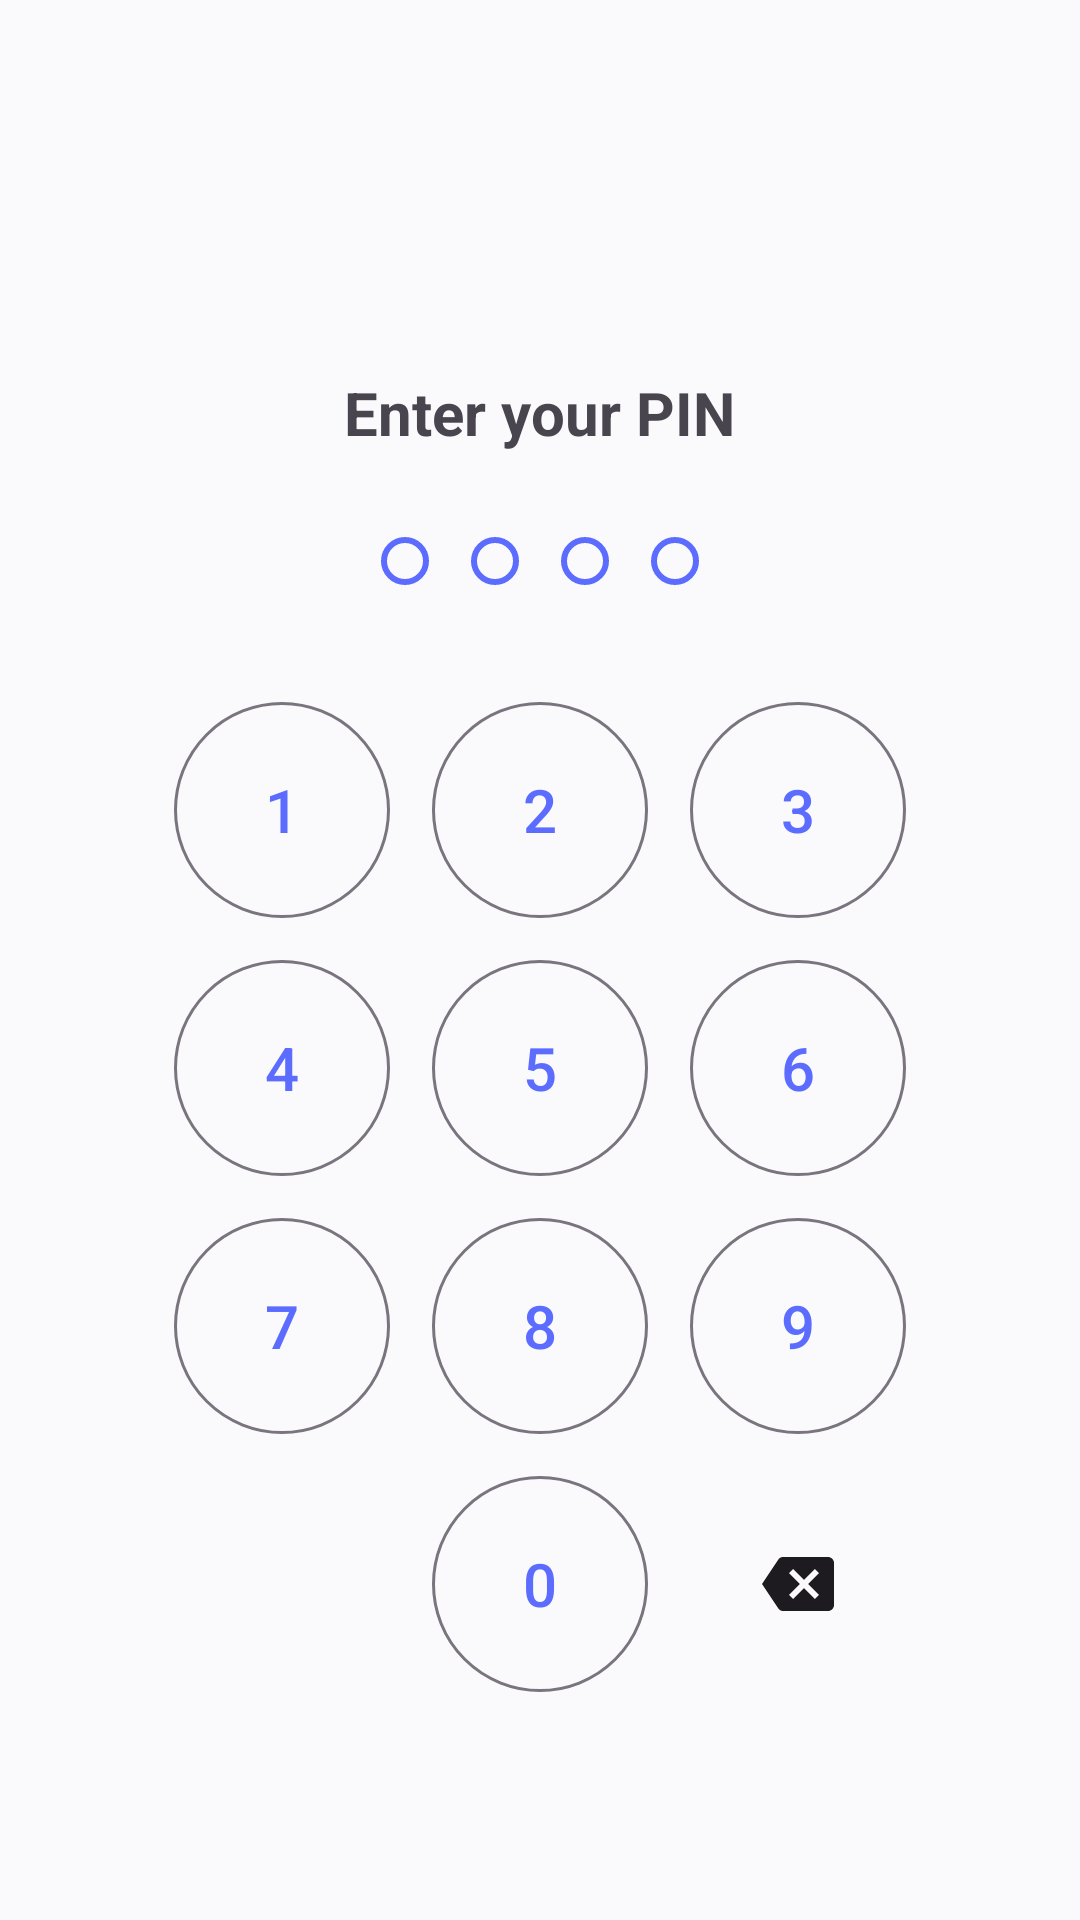

Produce the Android XML layout that renders to this screen, including the resource entries it uses.
<!-- AndroidManifest.xml: application theme Theme.GalleryX -->
<!-- res/layout/activity_pin.xml -->
<?xml version="1.0" encoding="utf-8"?>
<LinearLayout xmlns:android="http://schemas.android.com/apk/res/android"
    xmlns:app="http://schemas.android.com/apk/res-auto"
    android:layout_width="match_parent"
    android:layout_height="match_parent"
    android:gravity="center_horizontal"
    android:orientation="vertical"
    android:paddingLeft="24dp"
    android:paddingTop="48dp"
    android:paddingRight="24dp">

    <ImageView
        android:layout_width="56dp"
        android:layout_height="56dp"
        android:importantForAccessibility="no"
        android:src="@drawable/ic_lock"
        android:tint="?attr/colorPrimary" />

    <TextView
        android:id="@+id/pinTitle"
        android:layout_width="wrap_content"
        android:layout_height="wrap_content"
        android:layout_marginTop="20dp"
        android:gravity="center"
        android:text="@string/pin_enter"
        android:textSize="20sp"
        android:textStyle="bold" />

    <TextView
        android:id="@+id/pinError"
        android:layout_width="wrap_content"
        android:layout_height="wrap_content"
        android:layout_marginTop="8dp"
        android:gravity="center"
        android:text="@string/pin_wrong"
        android:textColor="?attr/colorError"
        android:textSize="14sp"
        android:visibility="gone" />

    <LinearLayout
        android:id="@+id/dots"
        android:layout_width="wrap_content"
        android:layout_height="wrap_content"
        android:layout_marginTop="28dp"
        android:gravity="center"
        android:orientation="horizontal">

        <View
            android:id="@+id/dot1"
            android:layout_width="16dp"
            android:layout_height="16dp"
            android:background="@drawable/bg_pin_dot_off" />

        <View
            android:id="@+id/dot2"
            android:layout_width="16dp"
            android:layout_height="16dp"
            android:layout_marginLeft="14dp"
            android:background="@drawable/bg_pin_dot_off" />

        <View
            android:id="@+id/dot3"
            android:layout_width="16dp"
            android:layout_height="16dp"
            android:layout_marginLeft="14dp"
            android:background="@drawable/bg_pin_dot_off" />

        <View
            android:id="@+id/dot4"
            android:layout_width="16dp"
            android:layout_height="16dp"
            android:layout_marginLeft="14dp"
            android:background="@drawable/bg_pin_dot_off" />
    </LinearLayout>

    <LinearLayout
        android:layout_width="wrap_content"
        android:layout_height="wrap_content"
        android:layout_marginTop="32dp"
        android:gravity="center_horizontal"
        android:orientation="vertical">

        <LinearLayout android:layout_width="wrap_content" android:layout_height="wrap_content" android:gravity="center">
            <com.google.android.material.button.MaterialButton
                android:id="@+id/btnKey1"
                style="?attr/materialButtonOutlinedStyle"
                android:layout_width="72dp"
                android:layout_height="72dp"
                android:layout_margin="7dp"
                android:insetBottom="0dp"
                android:insetTop="0dp"
                android:text="1"
                android:textSize="20sp"
                app:cornerRadius="36dp" />
            <com.google.android.material.button.MaterialButton
                android:id="@+id/btnKey2"
                style="?attr/materialButtonOutlinedStyle"
                android:layout_width="72dp"
                android:layout_height="72dp"
                android:layout_margin="7dp"
                android:insetBottom="0dp"
                android:insetTop="0dp"
                android:text="2"
                android:textSize="20sp"
                app:cornerRadius="36dp" />
            <com.google.android.material.button.MaterialButton
                android:id="@+id/btnKey3"
                style="?attr/materialButtonOutlinedStyle"
                android:layout_width="72dp"
                android:layout_height="72dp"
                android:layout_margin="7dp"
                android:insetBottom="0dp"
                android:insetTop="0dp"
                android:text="3"
                android:textSize="20sp"
                app:cornerRadius="36dp" />
        </LinearLayout>

        <LinearLayout android:layout_width="wrap_content" android:layout_height="wrap_content" android:gravity="center">
            <com.google.android.material.button.MaterialButton
                android:id="@+id/btnKey4"
                style="?attr/materialButtonOutlinedStyle"
                android:layout_width="72dp"
                android:layout_height="72dp"
                android:layout_margin="7dp"
                android:insetBottom="0dp"
                android:insetTop="0dp"
                android:text="4"
                android:textSize="20sp"
                app:cornerRadius="36dp" />
            <com.google.android.material.button.MaterialButton
                android:id="@+id/btnKey5"
                style="?attr/materialButtonOutlinedStyle"
                android:layout_width="72dp"
                android:layout_height="72dp"
                android:layout_margin="7dp"
                android:insetBottom="0dp"
                android:insetTop="0dp"
                android:text="5"
                android:textSize="20sp"
                app:cornerRadius="36dp" />
            <com.google.android.material.button.MaterialButton
                android:id="@+id/btnKey6"
                style="?attr/materialButtonOutlinedStyle"
                android:layout_width="72dp"
                android:layout_height="72dp"
                android:layout_margin="7dp"
                android:insetBottom="0dp"
                android:insetTop="0dp"
                android:text="6"
                android:textSize="20sp"
                app:cornerRadius="36dp" />
        </LinearLayout>

        <LinearLayout android:layout_width="wrap_content" android:layout_height="wrap_content" android:gravity="center">
            <com.google.android.material.button.MaterialButton
                android:id="@+id/btnKey7"
                style="?attr/materialButtonOutlinedStyle"
                android:layout_width="72dp"
                android:layout_height="72dp"
                android:layout_margin="7dp"
                android:insetBottom="0dp"
                android:insetTop="0dp"
                android:text="7"
                android:textSize="20sp"
                app:cornerRadius="36dp" />
            <com.google.android.material.button.MaterialButton
                android:id="@+id/btnKey8"
                style="?attr/materialButtonOutlinedStyle"
                android:layout_width="72dp"
                android:layout_height="72dp"
                android:layout_margin="7dp"
                android:insetBottom="0dp"
                android:insetTop="0dp"
                android:text="8"
                android:textSize="20sp"
                app:cornerRadius="36dp" />
            <com.google.android.material.button.MaterialButton
                android:id="@+id/btnKey9"
                style="?attr/materialButtonOutlinedStyle"
                android:layout_width="72dp"
                android:layout_height="72dp"
                android:layout_margin="7dp"
                android:insetBottom="0dp"
                android:insetTop="0dp"
                android:text="9"
                android:textSize="20sp"
                app:cornerRadius="36dp" />
        </LinearLayout>

        <LinearLayout android:layout_width="wrap_content" android:layout_height="wrap_content" android:gravity="center">
            <View
                android:layout_width="72dp"
                android:layout_height="72dp"
                android:layout_margin="7dp"
                android:visibility="invisible" />

            <com.google.android.material.button.MaterialButton
                android:id="@+id/btnKey0"
                style="?attr/materialButtonOutlinedStyle"
                android:layout_width="72dp"
                android:layout_height="72dp"
                android:layout_margin="7dp"
                android:insetBottom="0dp"
                android:insetTop="0dp"
                android:text="0"
                android:textSize="20sp"
                app:cornerRadius="36dp" />

            <ImageButton
                android:id="@+id/btnKeyDelete"
                android:layout_width="72dp"
                android:layout_height="72dp"
                android:layout_margin="7dp"
                android:background="?attr/selectableItemBackgroundBorderless"
                android:contentDescription="@string/delete_key"
                android:padding="22dp"
                android:src="@drawable/ic_backspace"
                android:tint="?attr/colorOnSurface" />
        </LinearLayout>
    </LinearLayout>
</LinearLayout>
<!-- resources referenced by this layout -->
<resources>
  <!-- drawable bg_pin_dot_off (drawable) -->
  <?xml version="1.0" encoding="utf-8"?>
  <shape xmlns:android="http://schemas.android.com/apk/res/android" android:shape="oval">
      <solid android:color="#00000000" />
      <stroke
          android:width="2dp"
          android:color="@color/primary" />
      <size
          android:width="16dp"
          android:height="16dp" />
  </shape>
  <!-- drawable ic_backspace (drawable) -->
  <?xml version="1.0" encoding="utf-8"?>
  <vector xmlns:android="http://schemas.android.com/apk/res/android"
      android:width="24dp"
      android:height="24dp"
      android:viewportWidth="24"
      android:viewportHeight="24"
      android:tint="?attr/colorControlNormal">
      <path
          android:fillColor="@android:color/white"
          android:pathData="M22,3H7c-0.69,0 -1.23,0.35 -1.59,0.88L0,12l5.41,8.11c0.36,0.53 0.9,0.89 1.59,0.89h15c1.1,0 2,-0.9 2,-2V5c0,-1.1 -0.9,-2 -2,-2zM19,15.59L17.59,17 14,13.41 10.41,17 9,15.59 12.59,12 9,8.41 10.41,7 14,10.59 17.59,7 19,8.41 15.41,12 19,15.59z" />
  </vector>
  <string name="delete_key">Delete</string>
  <string name="pin_enter">Enter your PIN</string>
  <string name="pin_wrong">Wrong PIN, try again</string>
  <style name="Theme.GalleryX" parent="Theme.Material3.DayNight.NoActionBar">
          <item name="colorPrimary">@color/primary</item>
          <item name="colorOnPrimary">@color/on_primary</item>
          <item name="colorPrimaryContainer">@color/primary_container</item>
          <item name="colorOnPrimaryContainer">@color/on_primary_container</item>
          <item name="android:windowBackground">@color/window_background</item>
      </style>
  <color name="primary">#5B6CFF</color>
  <color name="on_primary">#FFFFFF</color>
  <color name="primary_container">#DDE1FF</color>
  <color name="on_primary_container">#00145E</color>
  <color name="window_background">#FAFAFC</color>
</resources>
